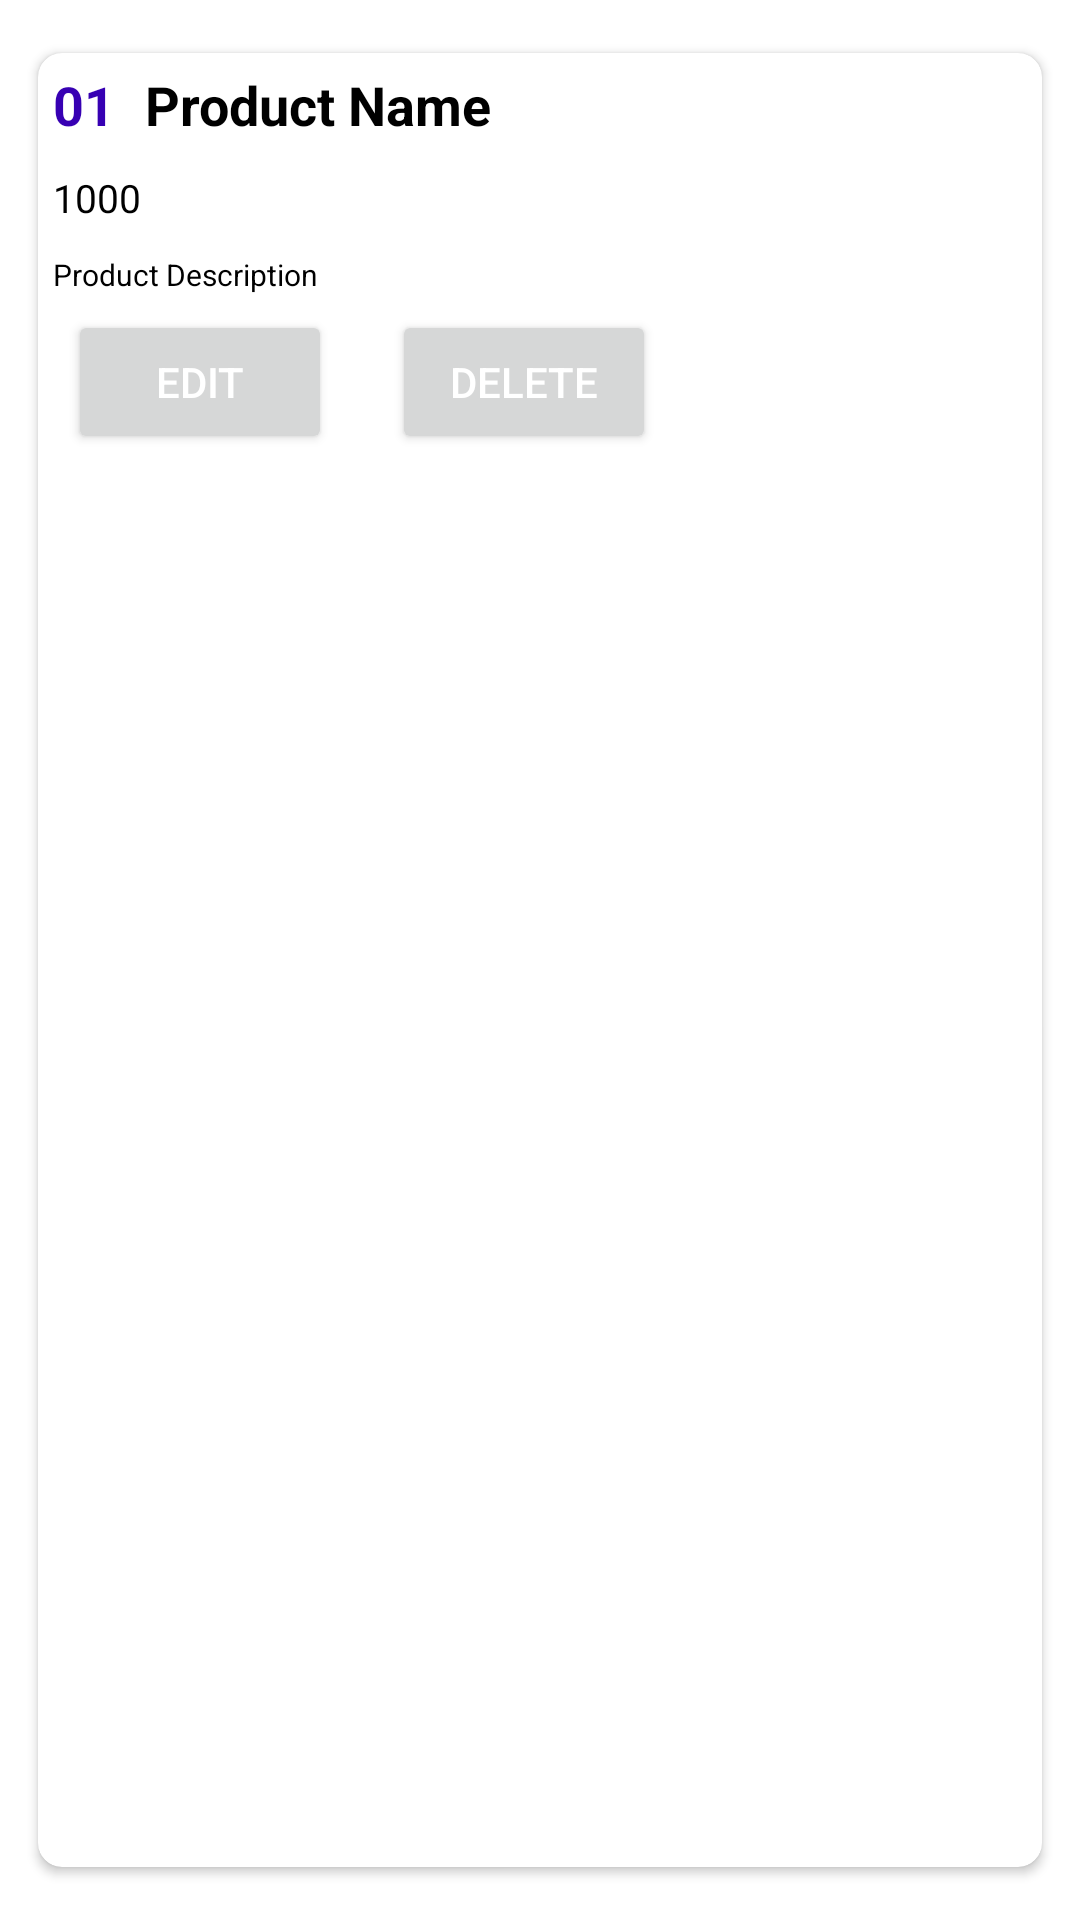

The Android layout XML behind this screen, and the referenced resources:
<!-- AndroidManifest.xml: application theme Theme.ProductManage -->
<!-- res/layout/product_item.xml -->
<?xml version="1.0" encoding="utf-8"?>
<androidx.cardview.widget.CardView xmlns:android="http://schemas.android.com/apk/res/android"
    xmlns:app="http://schemas.android.com/apk/res-auto"
    android:layout_width="match_parent"
    android:layout_height="wrap_content"
    app:cardBackgroundColor="@color/white"
    app:cardCornerRadius="8dp"
    app:cardMaxElevation="10dp"
    app:cardPreventCornerOverlap="true"
    app:cardUseCompatPadding="true">

    <LinearLayout
        android:layout_width="match_parent"
        android:layout_height="match_parent"
        android:orientation="vertical">

        <LinearLayout
            android:layout_width="wrap_content"
            android:layout_height="wrap_content"
            android:orientation="horizontal">

            <TextView
                android:id="@+id/product_id"
                android:layout_width="wrap_content"
                android:layout_height="wrap_content"
                android:layout_margin="5dp"
                android:text="01"
                android:textColor="@color/purple_700"
                android:textSize="18sp"
                android:textStyle="bold" />

            <TextView
                android:id="@+id/product_name"
                android:layout_width="wrap_content"
                android:layout_height="wrap_content"
                android:layout_margin="5dp"
                android:text="Product Name"
                android:textColor="@color/black"
                android:textSize="18sp"
                android:textStyle="bold" />
        </LinearLayout>

        <TextView
            android:id="@+id/product_price"
            android:layout_width="wrap_content"
            android:layout_height="wrap_content"
            android:layout_margin="5dp"
            android:text="1000"
            android:textColor="@color/black"
            android:textSize="13sp" />

        <TextView
            android:id="@+id/product_description"
            android:layout_width="wrap_content"
            android:layout_height="wrap_content"
            android:layout_margin="5dp"
            android:text="Product Description"
            android:textColor="@color/black"
            android:textSize="10sp" />

        <LinearLayout
            android:layout_width="match_parent"
            android:layout_height="match_parent"
            android:orientation="horizontal">

            <Button
                android:id="@+id/product_edit"
                android:layout_width="wrap_content"
                android:layout_height="wrap_content"
                android:layout_marginStart="10dp"
                android:layout_marginEnd="10dp"
                android:text="Edit"
                android:textColor="@color/white" />

            <Button
                android:id="@+id/product_delete"
                android:layout_width="wrap_content"
                android:layout_height="wrap_content"
                android:layout_marginStart="10dp"
                android:layout_marginEnd="10dp"
                android:text="Delete"
                android:textColor="@color/white" />
        </LinearLayout>
    </LinearLayout>
</androidx.cardview.widget.CardView>
<!-- resources referenced by this layout -->
<resources>
  <style name="Theme.ProductManage" parent="Theme.MaterialComponents.DayNight.DarkActionBar">
          
          <item name="colorPrimary">@color/purple_500</item>
          <item name="colorPrimaryVariant">@color/purple_700</item>
          <item name="colorOnPrimary">@color/white</item>
          
          <item name="colorSecondary">@color/teal_200</item>
          <item name="colorSecondaryVariant">@color/teal_700</item>
          <item name="colorOnSecondary">@color/black</item>
          
          <item name="android:statusBarColor">?attr/colorPrimaryVariant</item>
          
      </style>
  <!-- not gathered from this repository: default colours our renderer supplied (Android Studio template values) -->
  <color name="purple_500">#FF6200EE</color>
  <color name="purple_700">#FF3700B3</color>
  <color name="teal_200">#FF03DAC5</color>
  <color name="teal_700">#FF018786</color>
  <color name="black">#FF000000</color>
  <color name="white">#FFFFFFFF</color>
</resources>
